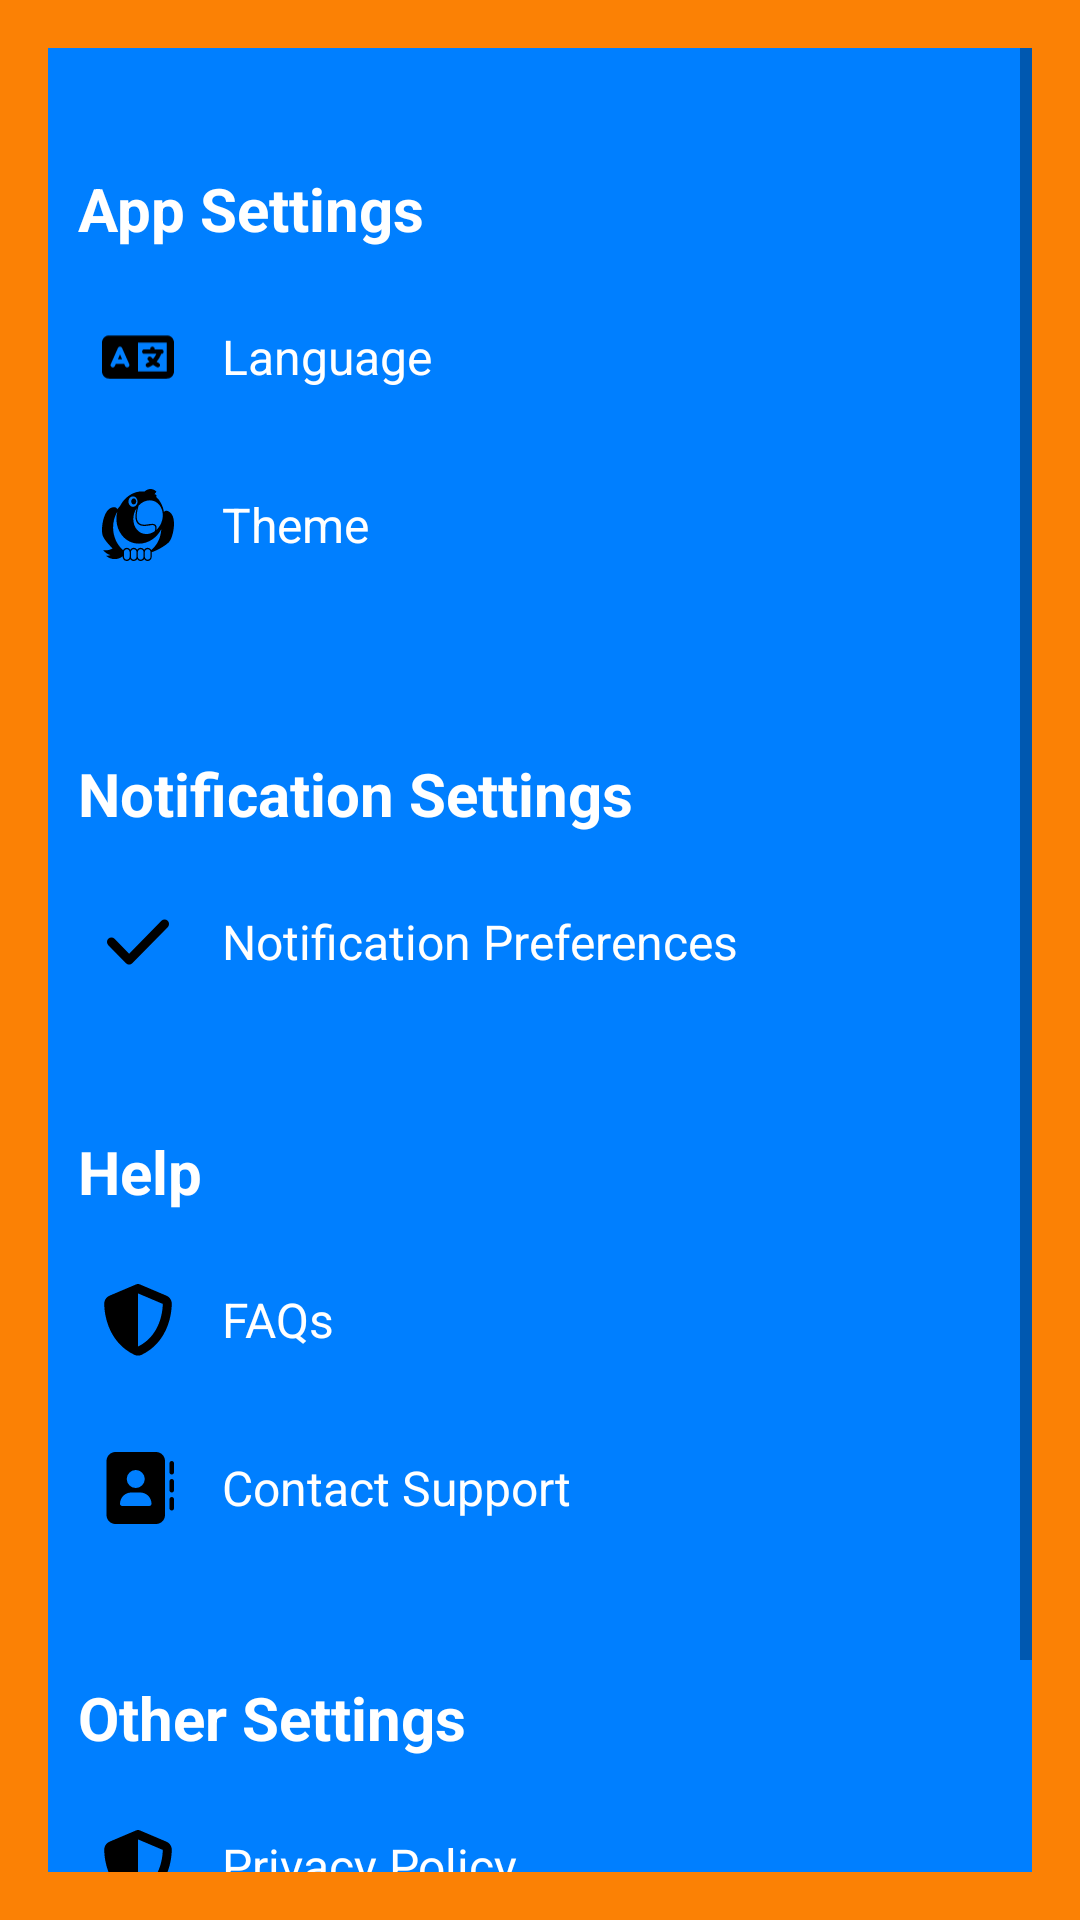

Layout XML and referenced resources for this Android screen:
<!-- AndroidManifest.xml: application theme Theme.JobPost -->
<!-- res/layout/fragment_setting.xml -->
<?xml version="1.0" encoding="utf-8"?>
<ScrollView xmlns:android="http://schemas.android.com/apk/res/android"
    android:layout_width="match_parent"
    android:layout_height="match_parent"
    xmlns:tools="http://schemas.android.com/tools"
    tools:context="SettingsFragment"
    android:padding="16dp"
    android:background="@color/Orange2">
    <LinearLayout
        android:layout_width="match_parent"
        android:layout_height="wrap_content"
        android:background="@color/azure"
        android:orientation="vertical">

        
        <LinearLayout
            android:background="@color/azure"
            android:layout_width="match_parent"
            android:layout_height="wrap_content"
            android:orientation="vertical"
            android:padding="10dp"
            android:layout_marginTop="10dp"
            android:layout_marginBottom="20dp">

            <TextView
                android:layout_width="match_parent"
                android:layout_height="wrap_content"
                android:text="App Settings"
                android:textColor="@color/white"
                android:textSize="20sp"
                android:textStyle="bold"
                android:layout_marginBottom="16dp"
                android:layout_marginTop="20dp"/>

            <LinearLayout
                android:layout_width="match_parent"
                android:layout_height="wrap_content"
                android:background="@color/azure"
                android:orientation="horizontal"
                android:padding="8dp"
                android:layout_marginBottom="16dp"
                android:gravity="center_vertical">

                <ImageView
                    android:layout_width="24dp"
                    android:layout_height="24dp"
                    android:src="@drawable/language"
                    android:layout_marginEnd="16dp" />

                <TextView
                    android:textColor="@color/white"
                    android:layout_width="wrap_content"
                    android:layout_height="wrap_content"
                    android:text="Language"
                    android:textSize="16sp"
                    />
            </LinearLayout>

            <LinearLayout
                android:layout_width="match_parent"
                android:layout_height="wrap_content"
                android:orientation="horizontal"
                android:background="@color/azure"
                android:padding="8dp"
                android:layout_marginBottom="16dp"
                android:gravity="center_vertical">

                <ImageView
                    android:layout_width="24dp"
                    android:layout_height="24dp"
                    android:src="@drawable/theme"
                    android:layout_marginEnd="16dp" />

                <TextView
                    android:layout_width="wrap_content"
                    android:layout_height="wrap_content"
                    android:text="Theme"
                    android:textSize="16sp"
                    android:textColor="@color/white" />
            </LinearLayout>
        </LinearLayout>

        
        <LinearLayout
            android:layout_width="match_parent"
            android:layout_height="wrap_content"
            android:orientation="vertical"
            android:padding="10dp"
            android:layout_marginBottom="7dp">

            <TextView
                android:layout_width="match_parent"
                android:layout_height="wrap_content"
                android:text="Notification Settings"
                android:textSize="20sp"
                android:textColor="@color/white"
                android:textStyle="bold"
                android:layout_marginBottom="16dp"/>

            <LinearLayout
                android:layout_width="match_parent"
                android:layout_height="wrap_content"
                android:orientation="horizontal"
                android:padding="8dp"
                android:background="@color/azure"

            android:layout_marginBottom="16dp"
            android:gravity="center_vertical"><ImageView
            android:layout_width="24dp"
            android:layout_height="24dp"
            android:src="@drawable/notification_check"
            android:layout_marginEnd="16dp" />

            <TextView
                android:layout_width="wrap_content"
                android:layout_height="wrap_content"
                android:text="Notification Preferences"
                android:textSize="16sp"
                android:textColor="@color/white" />
        </LinearLayout>
    </LinearLayout>

    
    <LinearLayout
        android:background="@color/azure"
        android:layout_width="match_parent"
        android:layout_height="wrap_content"
        android:orientation="vertical"
        android:padding="10dp"
        android:layout_marginBottom="7dp">

        <TextView
            android:layout_width="match_parent"
            android:layout_height="wrap_content"
            android:text="Help"
            android:textColor="@color/white"
            android:textSize="20sp"
            android:textStyle="bold"
            android:layout_marginBottom="16dp"/>

        <LinearLayout
            android:background="@color/azure"

            android:layout_width="match_parent"
            android:layout_height="wrap_content"
            android:orientation="horizontal"
            android:padding="8dp"
            android:layout_marginBottom="16dp"
            android:gravity="center_vertical">

            <ImageView
                android:layout_width="24dp"
                android:layout_height="24dp"
                android:src="@drawable/privacy"
                android:layout_marginEnd="16dp" />

            <TextView
                android:layout_width="wrap_content"
                android:layout_height="wrap_content"
                android:text="FAQs"
                android:textSize="16sp"
                android:textColor="@color/white" />
        </LinearLayout>

        <LinearLayout
            android:background="@color/azure"
            android:layout_width="match_parent"
            android:layout_height="wrap_content"
            android:orientation="horizontal"
            android:padding="8dp"
            android:layout_marginBottom="16dp"
            android:gravity="center_vertical">

            <ImageView
                android:layout_width="24dp"
                android:layout_height="24dp"
                android:src="@drawable/contact_support"
                android:layout_marginEnd="16dp" />

            <TextView
                android:layout_width="wrap_content"
                android:layout_height="wrap_content"
                android:text="Contact Support"
                android:textSize="16sp"
                android:textColor="@color/white" />
        </LinearLayout>
    </LinearLayout>

    
    <LinearLayout
        android:background="@color/azure"
        android:layout_width="match_parent"
        android:layout_height="wrap_content"
        android:orientation="vertical"
        android:padding="10dp">

        <TextView
            android:layout_width="match_parent"
            android:layout_height="wrap_content"
            android:text="Other Settings"
            android:textColor="@color/white"
            android:textSize="20sp"
            android:textStyle="bold"
            android:layout_marginBottom="16dp"/>

        <LinearLayout
            android:background="@color/azure"
            android:layout_width="match_parent"
            android:layout_height="wrap_content"
            android:orientation="horizontal"
            android:padding="8dp"
            android:layout_marginBottom="16dp"
            android:gravity="center_vertical">
            <ImageView
                android:layout_width="24dp"
                android:layout_height="24dp"
                android:src="@drawable/privacy"
                android:layout_marginEnd="16dp" />

            <TextView
                android:layout_width="wrap_content"
                android:layout_height="wrap_content"
                android:text="Privacy Policy"
                android:textSize="16sp"
                android:textColor="@color/white" />
        </LinearLayout>

        <LinearLayout
            android:background="@color/azure"
            android:layout_width="match_parent"
            android:layout_height="wrap_content"
            android:orientation="horizontal"
            android:padding="8dp"
            android:layout_marginBottom="16dp"
            android:gravity="center_vertical">

            <ImageView
                android:layout_width="24dp"
                android:layout_height="24dp"
                android:src="@drawable/aboutus"
                android:layout_marginEnd="16dp" />

            <TextView
                android:layout_width="wrap_content"
                android:layout_height="wrap_content"
                android:text="About Us"
                android:textSize="16sp"
                android:textColor="@color/white" />
        </LinearLayout>
    </LinearLayout>

</LinearLayout>
    </ScrollView>
<!-- resources referenced by this layout -->
<resources>
  <color name="Orange2">#FB8105</color>
  <color name="azure">#007fff</color>
  <color name="white">#FFFFFF</color>
  <!-- drawable contact_support (drawable) -->
  <vector xmlns:android="http://schemas.android.com/apk/res/android" android:height="23dp" android:viewportHeight="512" android:viewportWidth="512" android:width="23dp">
        
      <path android:fillColor="#FF000000" android:pathData="M96,0C60.7,0 32,28.7 32,64L32,448c0,35.3 28.7,64 64,64L384,512c35.3,0 64,-28.7 64,-64L448,64c0,-35.3 -28.7,-64 -64,-64L96,0zM208,288h64c44.2,0 80,35.8 80,80c0,8.8 -7.2,16 -16,16L144,384c-8.8,0 -16,-7.2 -16,-16c0,-44.2 35.8,-80 80,-80zM176,192a64,64 0,1 1,128 0,64 64,0 1,1 -128,0zM512,80c0,-8.8 -7.2,-16 -16,-16s-16,7.2 -16,16v64c0,8.8 7.2,16 16,16s16,-7.2 16,-16L512,80zM496,192c-8.8,0 -16,7.2 -16,16v64c0,8.8 7.2,16 16,16s16,-7.2 16,-16L512,208c0,-8.8 -7.2,-16 -16,-16zM512,336c0,-8.8 -7.2,-16 -16,-16s-16,7.2 -16,16v64c0,8.8 7.2,16 16,16s16,-7.2 16,-16L512,336z"/>
      
  </vector>
  <!-- drawable language (drawable) -->
  <vector xmlns:android="http://schemas.android.com/apk/res/android" android:height="20dp" android:viewportHeight="512" android:viewportWidth="640" android:width="25dp">
        
      <path android:fillColor="#FF000000" android:pathData="M0,128C0,92.7 28.7,64 64,64L256,64h48,16L576,64c35.3,0 64,28.7 64,64L640,384c0,35.3 -28.7,64 -64,64L320,448 304,448 256,448 64,448c-35.3,0 -64,-28.7 -64,-64L0,128zM320,128L320,384L576,384L576,128L320,128zM178.3,175.9c-3.2,-7.2 -10.4,-11.9 -18.3,-11.9s-15.1,4.7 -18.3,11.9l-64,144c-4.5,10.1 0.1,21.9 10.2,26.4s21.9,-0.1 26.4,-10.2l8.9,-20.1h73.6l8.9,20.1c4.5,10.1 16.3,14.6 26.4,10.2s14.6,-16.3 10.2,-26.4l-64,-144zM160,233.2L179,276L141,276l19,-42.8zM448,164c11,0 20,9 20,20v4h44,16c11,0 20,9 20,20s-9,20 -20,20h-2l-1.6,4.5c-8.9,24.4 -22.4,46.6 -39.6,65.4c0.9,0.6 1.8,1.1 2.7,1.6l18.9,11.3c9.5,5.7 12.5,18 6.9,27.4s-18,12.5 -27.4,6.9l-18.9,-11.3c-4.5,-2.7 -8.8,-5.5 -13.1,-8.5c-10.6,7.5 -21.9,14 -34,19.4l-3.6,1.6c-10.1,4.5 -21.9,-0.1 -26.4,-10.2s0.1,-21.9 10.2,-26.4l3.6,-1.6c6.4,-2.9 12.6,-6.1 18.5,-9.8l-12.2,-12.2c-7.8,-7.8 -7.8,-20.5 0,-28.3s20.5,-7.8 28.3,0l14.6,14.6 0.5,0.5c12.4,-13.1 22.5,-28.3 29.8,-45L448,227.9 376,227.9c-11,0 -20,-9 -20,-20s9,-20 20,-20h52v-4c0,-11 9,-20 20,-20z"/>
      
  </vector>
  <!-- drawable notification_check (drawable) -->
  <vector xmlns:android="http://schemas.android.com/apk/res/android" android:height="23dp" android:viewportHeight="512" android:viewportWidth="448" android:width="20.125dp">
        
      <path android:fillColor="#FF000000" android:pathData="M438.6,105.4c12.5,12.5 12.5,32.8 0,45.3l-256,256c-12.5,12.5 -32.8,12.5 -45.3,0l-128,-128c-12.5,-12.5 -12.5,-32.8 0,-45.3s32.8,-12.5 45.3,0L160,338.7 393.4,105.4c12.5,-12.5 32.8,-12.5 45.3,0z"/>
      
  </vector>
  <!-- drawable privacy (drawable) -->
  <vector xmlns:android="http://schemas.android.com/apk/res/android" android:height="23dp" android:viewportHeight="512" android:viewportWidth="512" android:width="23dp">
        
      <path android:fillColor="#FF000000" android:pathData="M256,0c4.6,0 9.2,1 13.4,2.9L457.7,82.8c22,9.3 38.4,31 38.3,57.2c-0.5,99.2 -41.3,280.7 -213.6,363.2c-16.7,8 -36.1,8 -52.8,0C57.3,420.7 16.5,239.2 16,140c-0.1,-26.2 16.3,-47.9 38.3,-57.2L242.7,2.9C246.8,1 251.4,0 256,0zM256,66.8L256,444.8C394,378 431.1,230.1 432,141.4L256,66.8l0,0z"/>
      
  </vector>
  <!-- drawable theme: vector/xml drawable (drawable, 2824 chars, omitted) -->
  <style name="Theme.JobPost" parent="Base.Theme.JobPost" />
  <style name="Base.Theme.JobPost" parent="Theme.MaterialComponents.DayNight.DarkActionBar">
          
          
      </style>
</resources>
